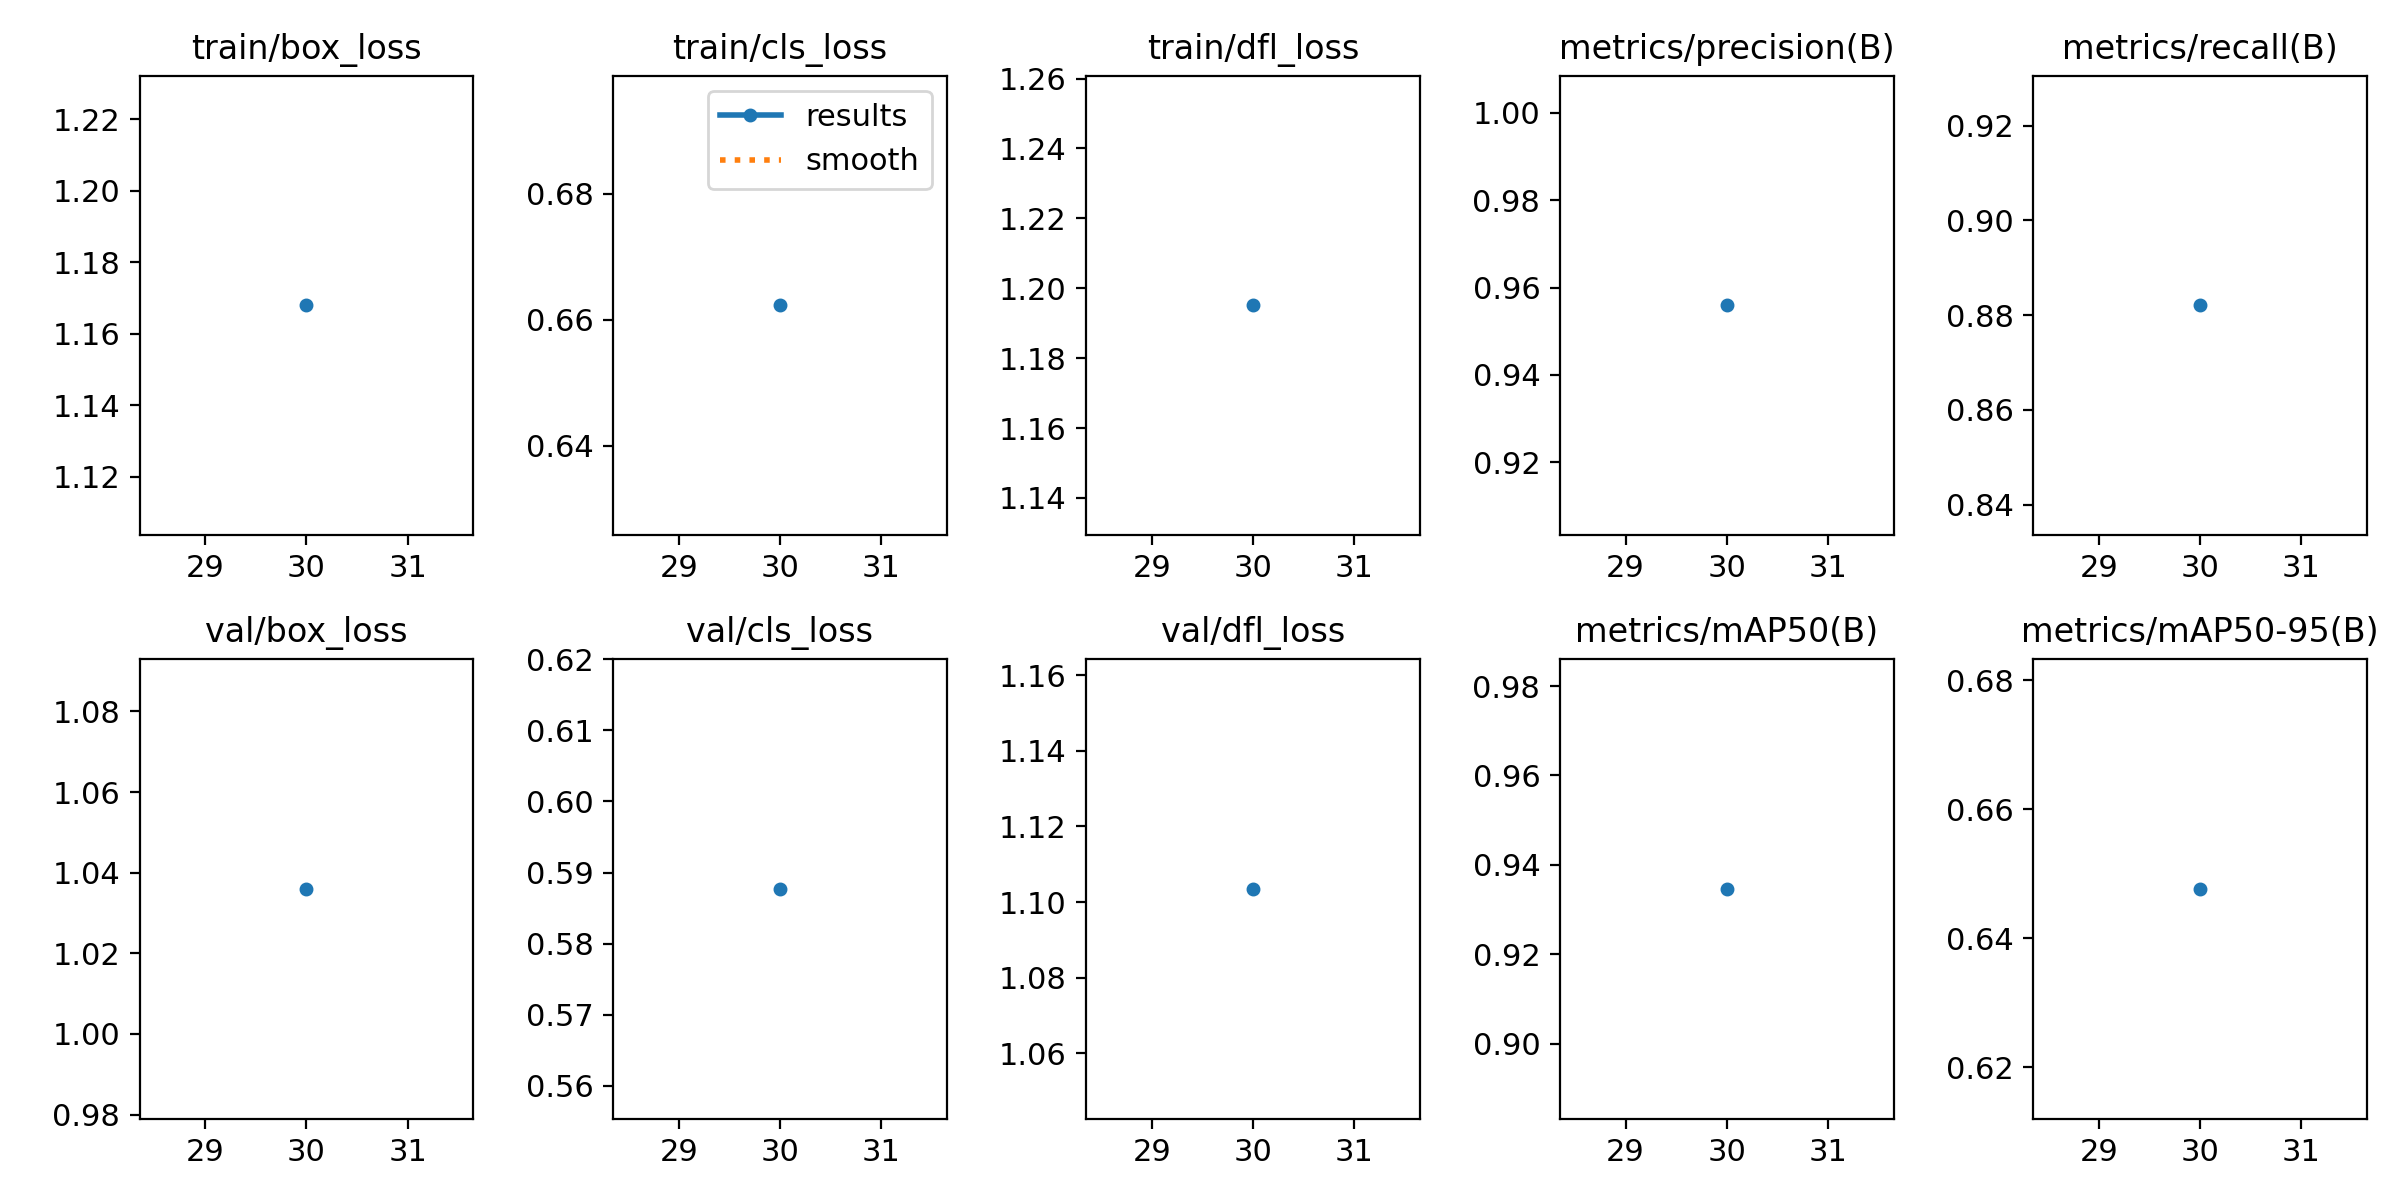

The table this chart was drawn from, first rows:
epoch, train/box_loss, train/cls_loss, train/dfl_loss, metrics/precision(B), metrics/recall(B), metrics/mAP50(B), metrics/mAP50-95(B), val/box_loss, val/cls_loss, val/dfl_loss, lr/pg0, lr/pg1, lr/pg2
30, 1.168, 0.6623, 1.195, 0.9559, 0.8821, 0.9346, 0.6477, 1.036, 0.5877, 1.103, 5.375e-05, 5.375e-05, 5.375e-05
